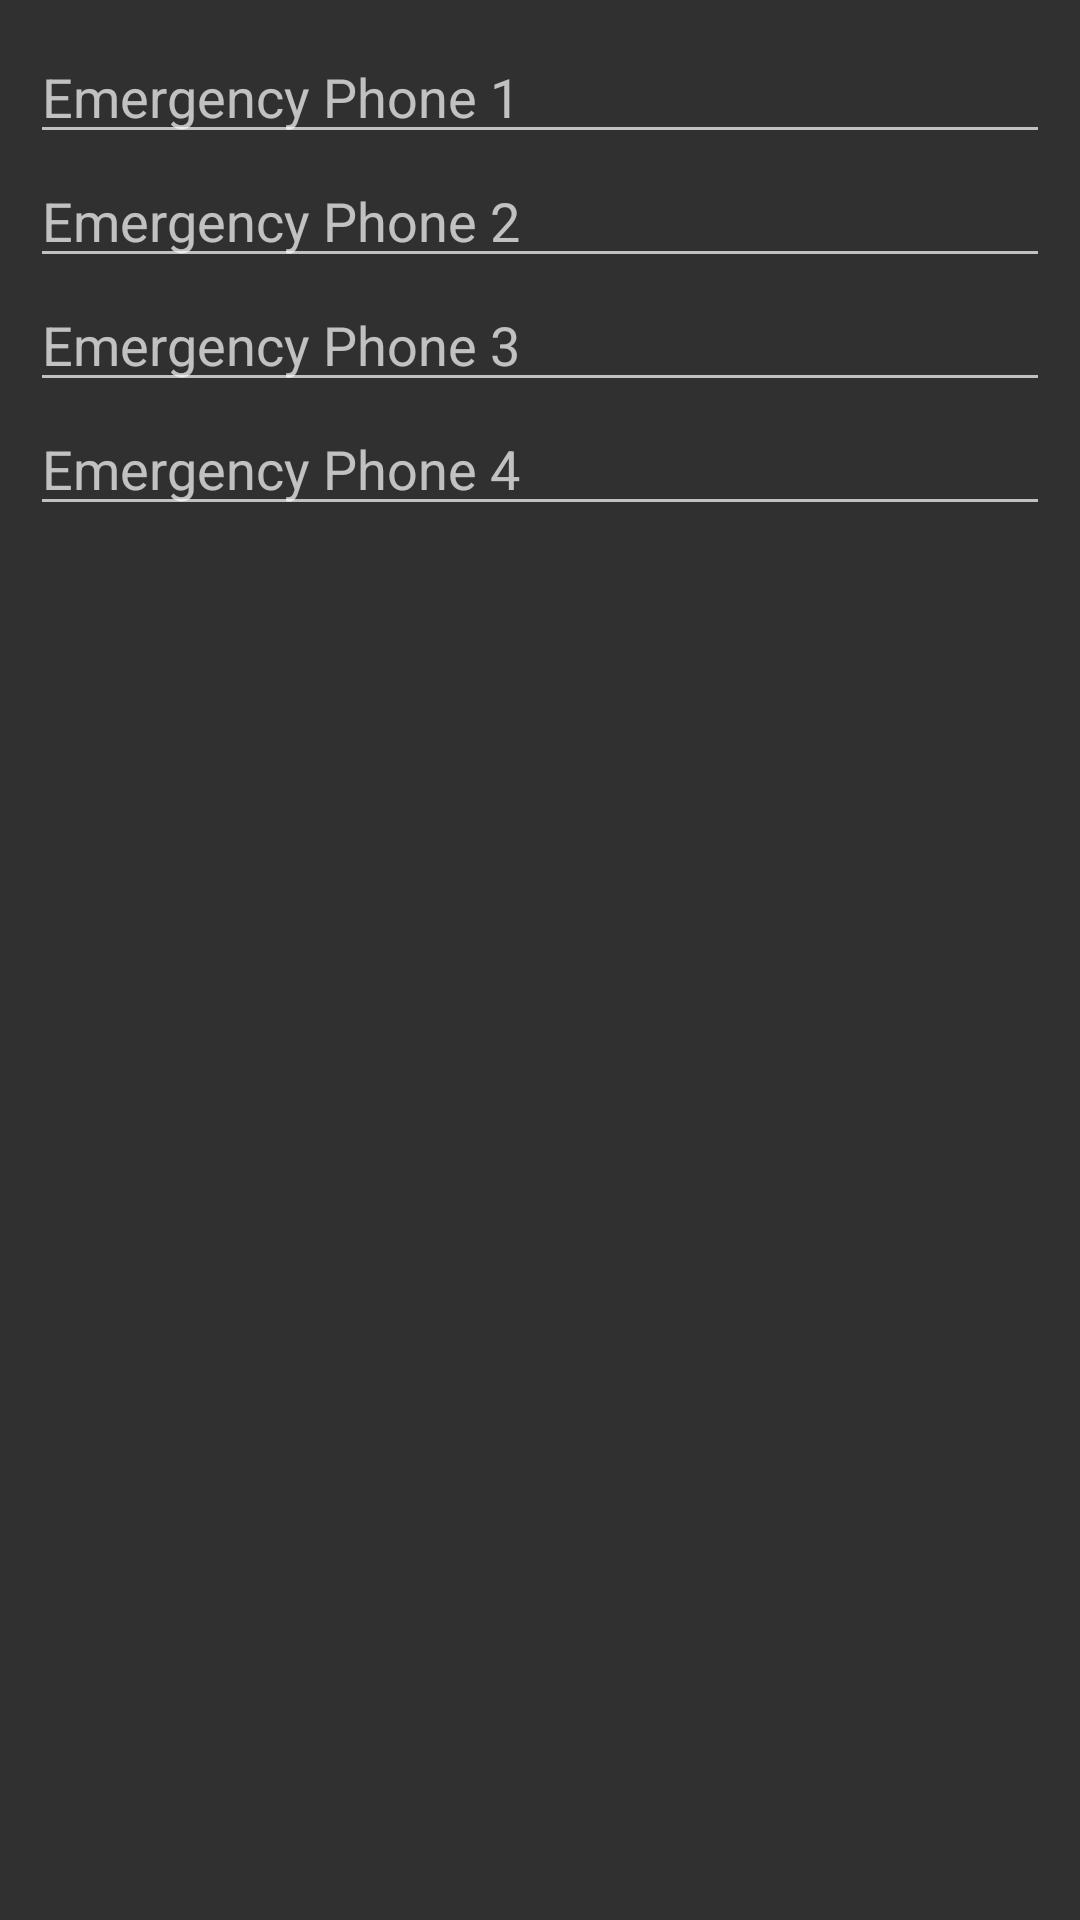

Layout XML and referenced resources for this Android screen:
<!-- AndroidManifest.xml: application theme Theme.AppCompat.NoActionBar -->
<!-- res/layout/custom_dialog.xml -->
<?xml version="1.0" encoding="utf-8"?>
<LinearLayout xmlns:android="http://schemas.android.com/apk/res/android"
    xmlns:aapt="http://schemas.android.com/aapt"
    xmlns:app="http://schemas.android.com/apk/res-auto"
    android:layout_width="match_parent"
    android:layout_height="match_parent"
    android:orientation="vertical"
    android:padding="10dp">

    <EditText
        android:id="@+id/edit1"
        android:layout_width="match_parent"
        android:layout_height="wrap_content"
        android:hint="Emergency Phone 1"
        android:inputType="text" />

    <EditText
        android:id="@+id/edit2"
        android:layout_width="match_parent"
        android:layout_height="wrap_content"
        android:hint="Emergency Phone 2"
        android:inputType="text" />

    <EditText
        android:id="@+id/edit3"
        android:layout_width="match_parent"
        android:layout_height="wrap_content"
        android:hint="Emergency Phone 3"
        android:inputType="text" />

    <EditText
        android:id="@+id/edit4"
        android:layout_width="match_parent"
        android:layout_height="wrap_content"
        android:hint="Emergency Phone 4"
        android:inputType="text" />


</LinearLayout>
<!-- resources referenced by this layout -->
<resources>

</resources>
